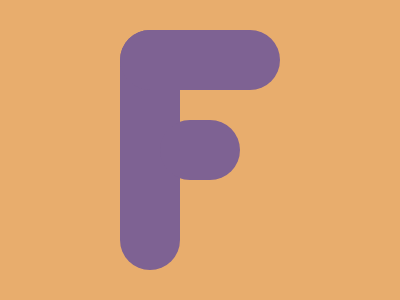

Write the HTML and CSS that draws this image.

<!DOCTYPE html>
<html lang="en">
<head>
    <meta charset="UTF-8">
    <meta name="viewport" content="width=device-width, initial-scale=1.0">
    <title>Styled Divs</title>
    <style>
        body {
            margin: 0;
            background: #E8AD6D;
        }
        .part {
            position: absolute;
            transform: translate(-50%, -50%);
            border-radius: 30px;
            background: #7E6293;
        }
        .p1 {
            top: 50%;
            left: 37.5%;
            width: 60px;
            height: 240px;
        }
        .p2 {
            top: 50%;
            left: 50%;
            width: 80px;
            height: 60px;
        }
        .p3 {
            top: 20%;
            left: 50%;
            width: 160px;
            height: 60px;
        }
    </style>
</head>
<body>
    <div class="part p1"></div>
    <div class="part p2"></div>
    <div class="part p3"></div>
</body>
</html>